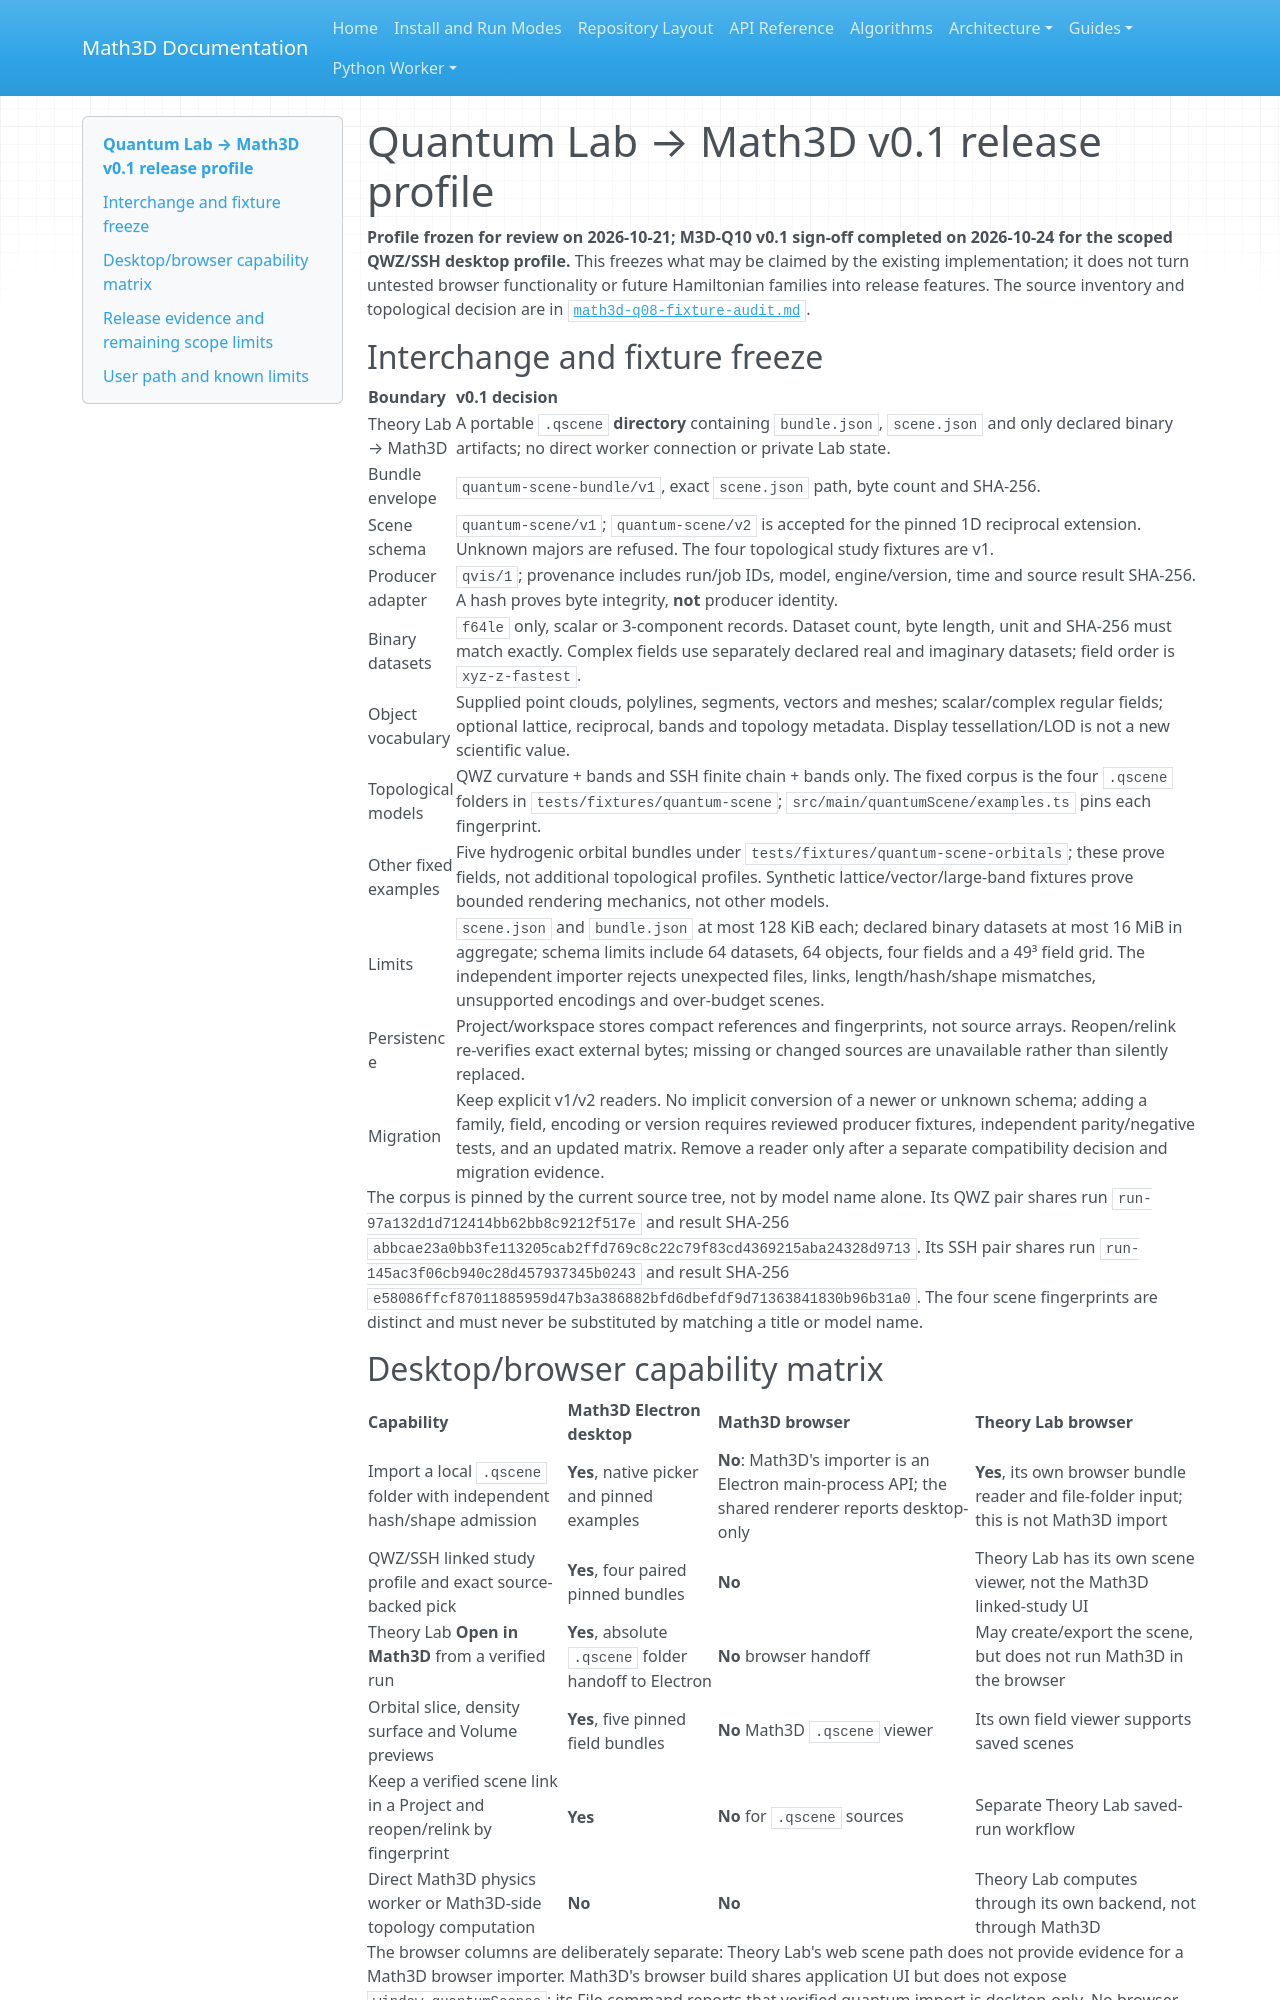

repository: expert10000/Math3D · page: math3d-quantum-v0.1-freeze/index.html · generator: mkdocs

# Quantum Lab → Math3D v0.1 release profile

**Profile frozen for review on 2026-10-21; M3D-Q10 v0.1 sign-off completed on
2026-10-24 for the scoped QWZ/SSH desktop profile.** This freezes what may be
claimed by the existing implementation; it does not turn untested browser
functionality or future Hamiltonian families
into release features. The source inventory and topological decision are in
[`math3d-q08-fixture-audit.md`](math3d-q08-fixture-audit.md).

## Interchange and fixture freeze

| Boundary | v0.1 decision |
| --- | --- |
| Theory Lab → Math3D | A portable `.qscene` **directory** containing `bundle.json`, `scene.json` and only declared binary artifacts; no direct worker connection or private Lab state. |
| Bundle envelope | `quantum-scene-bundle/v1`, exact `scene.json` path, byte count and SHA-256. |
| Scene schema | `quantum-scene/v1`; `quantum-scene/v2` is accepted for the pinned 1D reciprocal extension. Unknown majors are refused. The four topological study fixtures are v1. |
| Producer adapter | `qvis/1`; provenance includes run/job IDs, model, engine/version, time and source result SHA-256. A hash proves byte integrity, **not** producer identity. |
| Binary datasets | `f64le` only, scalar or 3-component records. Dataset count, byte length, unit and SHA-256 must match exactly. Complex fields use separately declared real and imaginary datasets; field order is `xyz-z-fastest`. |
| Object vocabulary | Supplied point clouds, polylines, segments, vectors and meshes; scalar/complex regular fields; optional lattice, reciprocal, bands and topology metadata. Display tessellation/LOD is not a new scientific value. |
| Topological models | QWZ curvature + bands and SSH finite chain + bands only. The fixed corpus is the four `.qscene` folders in `tests/fixtures/quantum-scene`; `src/main/quantumScene/examples.ts` pins each fingerprint. |
| Other fixed examples | Five hydrogenic orbital bundles under `tests/fixtures/quantum-scene-orbitals`; these prove fields, not additional topological profiles. Synthetic lattice/vector/large-band fixtures prove bounded rendering mechanics, not other models. |
| Limits | `scene.json` and `bundle.json` at most 128 KiB each; declared binary datasets at most 16 MiB in aggregate; schema limits include 64 datasets, 64 objects, four fields and a 49³ field grid. The independent importer rejects unexpected files, links, length/hash/shape mismatches, unsupported encodings and over-budget scenes. |
| Persistence | Project/workspace stores compact references and fingerprints, not source arrays. Reopen/relink re-verifies exact external bytes; missing or changed sources are unavailable rather than silently replaced. |
| Migration | Keep explicit v1/v2 readers. No implicit conversion of a newer or unknown schema; adding a family, field, encoding or version requires reviewed producer fixtures, independent parity/negative tests, and an updated matrix. Remove a reader only after a separate compatibility decision and migration evidence. |

The corpus is pinned by the current source tree, not by model name alone. Its
QWZ pair shares run `run-97a132d1d712414bb62bb8c9212f517e` and result
SHA-256 `abbcae23a0bb3fe113205cab2ffd769c8c22c79f83cd4369215aba24328d9713`.
Its SSH pair shares run `run-145ac3f06cb940c28d457937345b0243` and result
SHA-256 `e58086ffcf87011885959d47b3a386882bfd6dbefdf9d71363841830b96b31a0`.
The four scene fingerprints are distinct and must never be substituted by
matching a title or model name.

## Desktop/browser capability matrix

| Capability | Math3D Electron desktop | Math3D browser | Theory Lab browser |
| --- | --- | --- | --- |
| Import a local `.qscene` folder with independent hash/shape admission | **Yes**, native picker and pinned examples | **No**: Math3D's importer is an Electron main-process API; the shared renderer reports desktop-only | **Yes**, its own browser bundle reader and file-folder input; this is not Math3D import |
| QWZ/SSH linked study profile and exact source-backed pick | **Yes**, four paired pinned bundles | **No** | Theory Lab has its own scene viewer, not the Math3D linked-study UI |
| Theory Lab **Open in Math3D** from a verified run | **Yes**, absolute `.qscene` folder handoff to Electron | **No** browser handoff | May create/export the scene, but does not run Math3D in the browser |
| Orbital slice, density surface and Volume previews | **Yes**, five pinned field bundles | **No** Math3D `.qscene` viewer | Its own field viewer supports saved scenes |
| Keep a verified scene link in a Project and reopen/relink by fingerprint | **Yes** | **No** for `.qscene` sources | Separate Theory Lab saved-run workflow |
| Direct Math3D physics worker or Math3D-side topology computation | **No** | **No** | Theory Lab computes through its own backend, not through Math3D |

The browser columns are deliberately separate: Theory Lab's web scene path
does not provide evidence for a Math3D browser importer. Math3D's browser
build shares application UI but does not expose `window.quantumScenes`; its
File command reports that verified quantum import is desktop-only. No browser
topological profile or browser round trip is claimed in v0.1.
